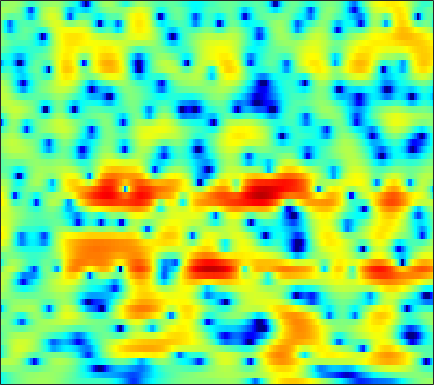

The table this chart was drawn from, first rows:
-4.9243, -4.225, -3.399, -2.6899, -2.2219, -1.663, -1.1832, -0.86172, -0.48436, -0.16099, 0.12102, 0.30579, 0.52458, 0.71726, 0.83907, 0.97732, 1.0827, 1.1371, 1.1889, 1.2102, 1.1961, 1.1647, 1.0882, 0.97363
-4.363, -3.753, -3.017, -2.368, -1.935, -1.429, -0.994, -0.7122, -0.3874, -0.1133, 0.1156, 0.2636, 0.4347, 0.5763, 0.6688, 0.775, 0.8624, 0.9165, 0.9701, 1.006, 1.02, 1.014, 0.9823, 0.9192
-0.03565, 0.09729, 0.2486, 0.359, 0.4056, 0.4179, 0.3699, 0.2902, 0.1277, -0.09576, -0.3569, -0.5724, -0.859, -1.101, -1.233, -1.315, -1.268, -1.152, -0.9057, -0.5898, -0.2458, 0.01064, 0.315, 0.5676
1.655, 1.774, 1.925, 2.037, 2.068, 2.007, 1.8, 1.526, 0.9567, 0.1191, -1.061, -2.234, -4.333, -7.343, -10.58, -16.22, -14.04, -9.974, -6.237, -3.733, -1.965, -0.9704, 0.03796, 0.7657
-4.314, -2.743, -0.9781, 0.3782, 1.156, 1.893, 2.321, 2.456, 2.404, 2.098, 1.558, 1.02, 0.1752, -0.7121, -1.307, -1.886, -2.085, -1.998, -1.671, -1.275, -0.9152, -0.6993, -0.4853, -0.3414
-3.762, -2.536, -0.9926, 0.3334, 1.164, 2.053, 2.7, 3.034, 3.304, 3.38, 3.288, 3.123, 2.788, 2.349, 1.963, 1.366, 0.679, 0.08872, -0.8289, -1.939, -3.276, -4.447, -6.169, -7.805
-1.355, -0.7052, 0.1353, 0.9068, 1.43, 2.025, 2.503, 2.777, 3.031, 3.162, 3.169, 3.093, 2.877, 2.54, 2.207, 1.634, 0.8994, 0.2176, -0.8942, -2.285, -4.011, -5.564, -7.963, -10.37
-1.823, -1.105, -0.324, 0.2957, 0.6749, 1.065, 1.35, 1.512, 1.667, 1.77, 1.827, 1.847, 1.831, 1.751, 1.645, 1.435, 1.141, 0.863, 0.4127, -0.122, -0.7174, -1.188, -1.797, -2.337
-0.8055, -0.5518, -0.3442, -0.2862, -0.3499, -0.54, -0.8168, -1.046, -1.314, -1.44, -1.372, -1.177, -0.7726, -0.2984, 0.04943, 0.4508, 0.7564, 0.9163, 1.04, 1.076, 1.042, 0.9833, 0.878, 0.7517
0.34, 0.1905, -0.111, -0.6028, -1.146, -2.185, -3.716, -5.339, -8.334, -11.96, -11.89, -9.026, -5.611, -3.193, -1.879, -0.6077, 0.2411, 0.6637, 1.02, 1.202, 1.306, 1.373, 1.482, 1.628
-1.319, -1.049, -0.6486, -0.3945, -0.3964, -0.7021, -1.397, -2.145, -3.266, -4.128, -4.074, -3.328, -1.961, -0.7036, 0.01582, 0.6431, 0.8757, 0.7859, 0.3589, -0.3924, -1.333, -1.961, -2.3, -1.734
-8.806, -5.353, -2.609, -0.9152, -0.08098, 0.6301, 1.008, 1.16, 1.276, 1.371, 1.468, 1.552, 1.685, 1.761, 1.742, 1.536, 1.061, 0.4691, -0.735, -2.611, -5.535, -8.759, -13.09, -9.394
-1.624, -1.372, -0.8742, -0.3705, -0.05191, 0.2612, 0.4784, 0.5915, 0.6762, 0.7327, 0.7645, 0.7705, 0.7384, 0.6818, 0.6026, 0.4335, 0.1681, -0.09539, -0.5353, -1.026, -1.486, -1.74, -1.814, -1.539
0.91, 0.7039, 0.47, 0.2306, 0.03865, -0.22, -0.4647, -0.6567, -0.9032, -1.115, -1.236, -1.276, -1.256, -1.179, -1.091, -0.952, -0.8019, -0.6911, -0.5514, -0.4017, -0.2275, -0.08221, 0.1322, 0.3936
2.083, 1.683, 1.078, 0.3831, -0.1848, -1.028, -1.97, -2.697, -3.611, -4.376, -4.82, -4.87, -4.619, -4.101, -3.628, -2.939, -2.251, -1.744, -1.104, -0.5174, 0.03049, 0.4151, 0.896, 1.337
2.606, 2.174, 1.461, 0.5665, -0.2877, -1.765, -3.723, -5.596, -8.792, -12.95, -15.98, -14.47, -11.2, -8.749, -7.336, -5.807, -4.474, -3.56, -2.389, -1.32, -0.3898, 0.233, 0.9591, 1.575
2.277, 2.24, 2.055, 1.595, 1.009, -0.1083, -1.662, -3.186, -5.623, -8.172, -10.01, -10.33, -10.06, -10.01, -10.07, -9.801, -8.414, -6.759, -4.524, -2.611, -1.174, -0.4055, 0.2579, 0.6509
-0.7624, 0.5922, 1.916, 2.63, 2.845, 2.776, 2.306, 1.696, 0.7167, -0.3874, -1.66, -2.767, -4.552, -6.987, -9.661, -13.59, -11.34, -7.734, -4.189, -1.963, -0.66, -0.2161, -0.3983, -1.62
-4.426, -2.426, -0.5896, 0.5662, 1.101, 1.416, 1.379, 1.224, 0.7614, 0.1837, -0.5032, -1.076, -1.847, -2.566, -2.993, -3.257, -3.112, -2.766, -2.14, -1.489, -1.024, -0.8602, -0.8916, -1.24
-1.168, -0.8012, -0.4099, -0.1477, -0.06559, -0.1526, -0.3706, -0.5918, -0.9847, -1.44, -1.869, -2.158, -2.508, -2.766, -2.892, -2.963, -2.926, -2.824, -2.614, -2.293, -1.909, -1.602, -1.13, -0.5983
1.761, 1.541, 1.175, 0.6766, 0.1891, -0.5585, -1.412, -2.123, -2.944, -3.624, -4.051, -4.202, -4.262, -4.231, -4.215, -4.221, -4.276, -4.305, -4.28, -4.12, -3.686, -3.148, -2.236, -1.153
4.426, 3.937, 3.111, 2.017, 0.9978, -0.6662, -2.827, -4.801, -7.717, -10.16, -10.12, -8.903, -7.193, -6.097, -5.66, -5.595, -6.074, -6.81, -8.208, -9.769, -9.947, -8.515, -5.733, -3.083
5.689, 5.16, 4.243, 3.062, 1.964, 0.1276, -2.181, -4.382, -7.918, -10.99, -10.59, -8.869, -6.873, -5.628, -5.197, -5.17, -5.805, -6.779, -8.842, -11.63, -12.7, -10.41, -6.611, -3.524
5, 4.62, 3.97, 3.157, 2.435, 1.36, 0.1902, -0.6951, -1.784, -2.594, -3.078, -3.223, -3.25, -3.224, -3.229, -3.329, -3.55, -3.763, -4.038, -4.146, -3.948, -3.551, -2.764, -1.836
3.866, 3.696, 3.356, 2.883, 2.468, 1.862, 1.198, 0.7364, 0.1089, -0.435, -0.9052, -1.182, -1.479, -1.727, -1.861, -2.024, -2.14, -2.176, -2.183, -2.101, -1.943, -1.787, -1.529, -1.286
3.279, 3.266, 3.087, 2.759, 2.453, 1.975, 1.472, 1.098, 0.6036, 0.1303, -0.2944, -0.614, -1.006, -1.348, -1.584, -1.803, -1.91, -1.909, -1.792, -1.596, -1.339, -1.169, -0.9877, -0.9103
3.895, 3.8, 3.431, 2.882, 2.371, 1.676, 1.061, 0.6284, 0.2576, -0.09382, -0.4514, -0.7913, -1.377, -2.067, -2.631, -3.265, -3.532, -3.408, -2.808, -1.964, -1.143, -0.6047, -0.1034, 0.1461
5.401, 4.885, 3.832, 2.315, 0.9353, -1.061, -2.634, -2.959, -2.472, -1.629, -1.19, -1.17, -1.754, -3.222, -5.024, -9.018, -14.62, -12.31, -6.644, -3.121, -0.8969, 0.2373, 1.248, 1.808
4.946, 4.183, 2.687, 0.4518, -1.859, -6.649, -14.01, -13.82, -7.26, -4.012, -2.275, -1.63, -1.459, -1.997, -2.853, -4.177, -4.95, -4.649, -3.237, -1.769, -0.5964, -0.01543, 0.5142, 0.8944
3.26, 2.843, 1.936, 0.7266, -0.3752, -1.752, -2.809, -3.183, -3.131, -2.523, -1.775, -1.274, -0.7457, -0.3487, -0.1905, -0.1143, -0.1138, -0.1173, -0.2718, -0.5931, -1.312, -2.173, -3.78, -5.353
1.584, 1.53, 1.108, 0.2598, -0.5557, -1.855, -3.285, -4.165, -4.98, -4.694, -3.572, -2.506, -1.144, -0.03896, 0.6366, 1.233, 1.516, 1.531, 1.258, 0.6069, -0.5903, -1.913, -4.502, -7.776
-0.5344, -0.445, -0.7209, -1.484, -2.42, -4.35, -7.41, -11.06, -23.2, -16.51, -8.74, -5.673, -2.911, -1.088, -0.1167, 0.795, 1.356, 1.562, 1.63, 1.436, 1.073, 0.7256, 0.3097, 0.1109
-1.762, -1.525, -1.503, -1.784, -2.244, -3.07, -4.147, -4.808, -5.43, -5.143, -4.153, -3.181, -1.907, -0.8284, -0.1947, 0.4454, 0.8903, 1.103, 1.247, 1.273, 1.25, 1.209, 1.185, 1.219
-1.731, -1.287, -0.9097, -0.7371, -0.7165, -0.7801, -0.894, -0.9853, -0.9927, -0.888, -0.6515, -0.4074, -0.08544, 0.217, 0.4056, 0.5856, 0.6448, 0.639, 0.555, 0.444, 0.3296, 0.2725, 0.2499, 0.2995
-0.7935, -0.2688, 0.2803, 0.6602, 0.8751, 1.044, 1.157, 1.174, 1.209, 1.213, 1.214, 1.189, 1.127, 1.004, 0.8666, 0.5947, 0.2087, -0.1585, -0.7176, -1.322, -1.887, -2.189, -2.348, -2.183
0.4461, 0.9272, 1.456, 1.858, 2.074, 2.265, 2.347, 2.376, 2.311, 2.196, 2.018, 1.849, 1.585, 1.237, 0.8948, 0.2996, -0.481, -1.251, -2.577, -4.355, -6.565, -8.288, -9.373, -7.97
1.078, 1.486, 1.935, 2.276, 2.437, 2.554, 2.518, 2.423, 2.181, 1.861, 1.492, 1.227, 0.8728, 0.5324, 0.2523, -0.2102, -0.8774, -1.574, -2.902, -4.856, -7.728, -10.61, -13.08, -9.79
0.2373, 0.6408, 1.15, 1.555, 1.761, 1.829, 1.655, 1.296, 0.6382, -0.2576, -1.195, -1.787, -2.215, -2.131, -1.838, -1.403, -1.136, -1.086, -1.237, -1.568, -1.969, -2.181, -2.139, -1.665
-3.374, -2.535, -1.258, -0.1688, 0.4106, 0.7519, 0.5845, 0.06858, -1.235, -3.44, -7.034, -11.14, -14.29, -8.953, -5.899, -3.295, -1.663, -0.869, -0.161, 0.2808, 0.6085, 0.8438, 1.177, 1.55
-13.97, -8.207, -3.95, -1.47, -0.2856, 0.5974, 0.791, 0.5747, -0.2974, -1.728, -3.626, -4.984, -5.726, -4.736, -3.546, -2.159, -1.13, -0.6137, -0.1606, 0.1429, 0.4328, 0.6958, 1.123, 1.619
-4.097, -2.941, -1.215, 0.2465, 1.073, 1.811, 2.131, 2.161, 1.928, 1.482, 0.9656, 0.5774, 0.191, -0.06292, -0.2173, -0.4583, -0.8793, -1.353, -2.179, -3.085, -3.646, -3.545, -2.656, -1.344
0.6286, 1.042, 1.599, 2.111, 2.405, 2.673, 2.794, 2.749, 2.611, 2.352, 2.012, 1.719, 1.288, 0.7673, 0.2868, -0.5332, -1.729, -2.981, -5.435, -9.635, -19.71, -22.16, -10.01, -5.384
2.099, 2.267, 2.401, 2.438, 2.404, 2.265, 2.043, 1.83, 1.505, 1.175, 0.8386, 0.6087, 0.2802, -0.07706, -0.3937, -0.952, -1.68, -2.372, -3.499, -4.673, -5.433, -5.397, -4.482, -3.125
2.537, 2.466, 2.252, 1.888, 1.53, 0.9306, 0.1984, -0.3621, -1.135, -1.784, -2.174, -2.282, -2.201, -1.965, -1.769, -1.558, -1.427, -1.39, -1.384, -1.354, -1.238, -1.042, -0.6507, -0.1794
2.496, 2.203, 1.665, 0.9342, 0.2264, -0.946, -2.438, -3.8, -5.917, -8.145, -9.347, -8.9, -7.108, -5.224, -4.04, -2.766, -1.839, -1.307, -0.737, -0.2821, 0.1298, 0.4418, 0.8738, 1.322
1.869, 1.455, 0.766, -0.1069, -0.9268, -2.317, -4.111, -5.873, -9.048, -13.73, -18.47, -15.36, -10.24, -6.902, -5.139, -3.431, -2.252, -1.619, -1.028, -0.621, -0.2672, 0.01471, 0.4947, 1.134
0.2879, -0.04044, -0.5014, -1.113, -1.698, -2.675, -3.834, -4.801, -5.96, -6.808, -6.99, -6.627, -5.586, -4.322, -3.404, -2.428, -1.79, -1.576, -1.661, -2.112, -2.776, -3.14, -2.882, -1.565
-4.57, -3.816, -3.039, -2.851, -3.112, -3.901, -5.117, -6.126, -7.172, -7.357, -6.572, -5.561, -4.131, -2.829, -2.033, -1.287, -0.9711, -1.082, -1.795, -3.43, -6.71, -11.7, -22.68, -7.198
-9.69, -7.146, -5.365, -4.823, -5.094, -6.278, -8.657, -11.65, -19.95, -22.9, -12.39, -8.798, -5.765, -3.753, -2.705, -1.758, -1.244, -1.127, -1.254, -1.688, -2.242, -2.487, -2.138, -0.8386
-3.625, -3.742, -3.859, -4.15, -4.566, -5.448, -6.644, -7.586, -8.585, -8.661, -7.657, -6.58, -5.153, -3.974, -3.27, -2.559, -2.081, -1.811, -1.544, -1.285, -0.9411, -0.5785, 0.103, 0.9735
-0.8985, -1.323, -1.836, -2.34, -2.709, -3.201, -3.665, -3.955, -4.206, -4.243, -4.089, -3.878, -3.582, -3.321, -3.18, -3.079, -3.062, -3.055, -2.99, -2.722, -2.178, -1.588, -0.6185, 0.4732
0.369, -0.1055, -0.6992, -1.216, -1.544, -1.865, -2.067, -2.171, -2.232, -2.237, -2.244, -2.281, -2.412, -2.683, -3.02, -3.692, -4.626, -5.509, -6.675, -7.233, -6.425, -5.042, -2.902, -0.8733
0.3438, -0.3667, -1.313, -2.078, -2.446, -2.596, -2.409, -2.143, -1.765, -1.474, -1.315, -1.318, -1.485, -1.906, -2.428, -3.488, -5.164, -7.069, -11.27, -20.99, -14.78, -8.829, -4.2, -1.169
-0.9064, -2.376, -4.905, -7.798, -9.085, -8.046, -5.726, -4.201, -2.732, -1.805, -1.286, -1.101, -1.085, -1.279, -1.529, -2.003, -2.627, -3.13, -3.723, -3.822, -3.097, -2.069, -0.4612, 1.081
-0.8728, -2.41, -5.287, -9.172, -11.28, -9.244, -6.013, -4.32, -2.838, -2.049, -1.774, -1.791, -1.988, -2.166, -2.18, -1.981, -1.549, -1.136, -0.513, 0.1869, 0.9596, 1.55, 2.319, 2.964
0.958, 0.4355, -0.3504, -1.057, -1.379, -1.475, -1.334, -1.214, -1.25, -1.661, -2.598, -3.707, -5.673, -7.627, -7.993, -6.295, -3.82, -2.197, -0.413, 0.949, 1.995, 2.597, 3.183, 3.506
1.374, 1.391, 1.324, 1.202, 1.09, 0.9226, 0.6878, 0.4382, -0.1242, -1.063, -2.527, -4.126, -7.227, -11.58, -12.96, -8.895, -5.014, -2.921, -0.9037, 0.5196, 1.504, 2.04, 2.496, 2.704
0.1287, 0.3953, 0.6627, 0.8613, 0.9581, 1.02, 0.9909, 0.8716, 0.5744, 0.09408, -0.5707, -1.163, -1.96, -2.553, -2.703, -2.429, -1.802, -1.256, -0.5984, -0.06195, 0.339, 0.563, 0.7903, 0.9491
